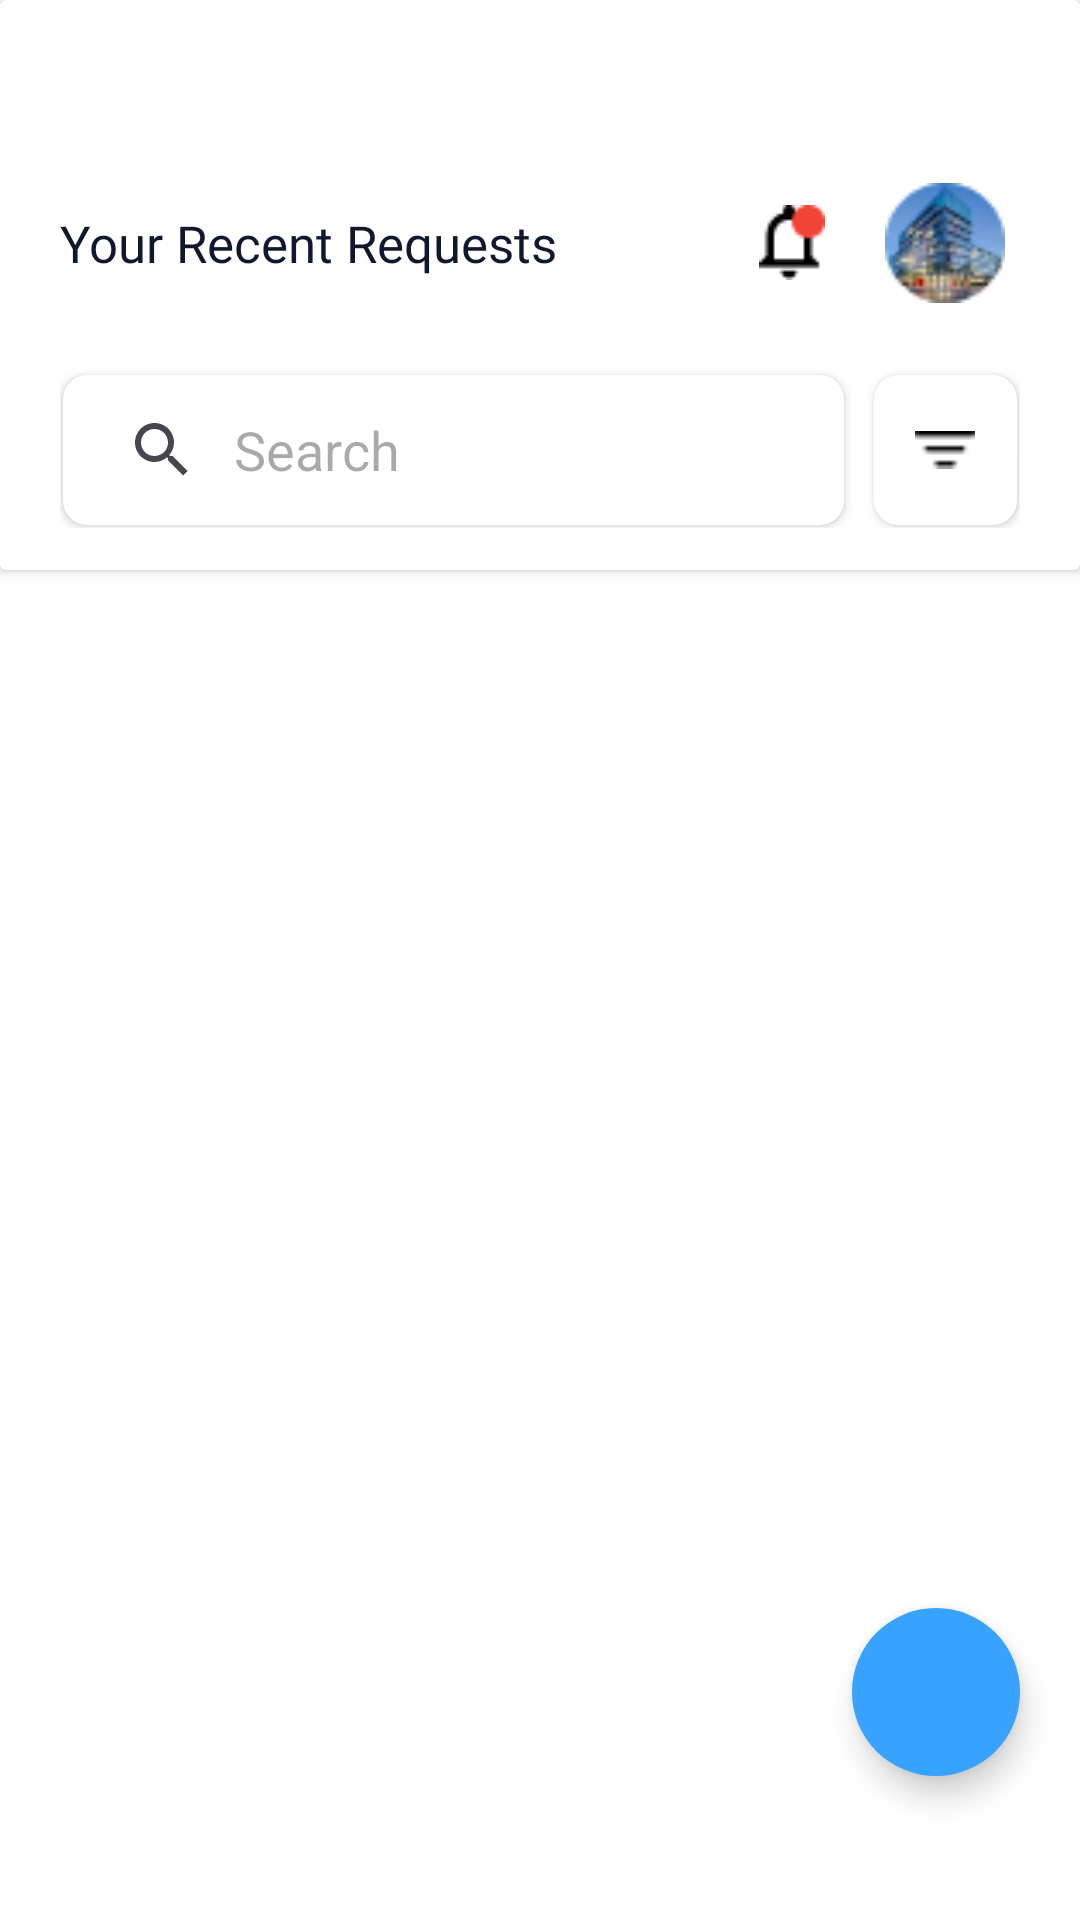

Here is an Android app screen rendered from its layout file. Give the layout XML and the strings, colors and styles it references.
<!-- AndroidManifest.xml: application theme Theme.KITLabsTask -->
<!-- res/layout/activity_recent_request.xml -->
<?xml version="1.0" encoding="utf-8"?>
<androidx.constraintlayout.widget.ConstraintLayout xmlns:android="http://schemas.android.com/apk/res/android"
    xmlns:app="http://schemas.android.com/apk/res-auto"
    xmlns:tools="http://schemas.android.com/tools"
    android:layout_width="match_parent"
    android:layout_height="match_parent"
    android:background="@color/white"
    tools:context=".RecentRequest">

    <androidx.cardview.widget.CardView
        android:id="@+id/card"
        android:layout_width="match_parent"
        android:layout_height="wrap_content"
        android:layout_marginBottom="15dp"
        app:layout_constraintEnd_toEndOf="parent"
        app:layout_constraintStart_toStartOf="parent"
        android:backgroundTint="@color/white"
        app:layout_constraintTop_toTopOf="parent">
        <LinearLayout
            android:id="@+id/linearLayout"
            android:layout_width="match_parent"
            android:layout_height="wrap_content"
            android:elevation="10dp"
            android:orientation="vertical">
            <FrameLayout
                android:layout_width="match_parent"
                android:layout_height="wrap_content"
                android:layout_marginLeft="20dp"
                android:layout_marginTop="61dp"
                android:layout_marginRight="20dp">
                <TextView
                    android:layout_width="wrap_content"
                    android:layout_height="wrap_content"
                    android:layout_gravity="center_vertical"
                    android:fontFamily="@font/comfortaa_bold"
                    android:text="Your Recent Requests"
                    android:textColor="#11182E"
                    android:textSize="17dp" />

                <ImageView
                    android:layout_width="wrap_content"
                    android:layout_height="wrap_content"
                    android:layout_gravity="center|end"
                    android:layout_marginRight="65dp"
                    android:src="@drawable/bell" />

                <ImageView
                    android:layout_width="40dp"
                    android:layout_height="40dp"
                    android:layout_gravity="center|end"
                    android:layout_marginRight="5dp"
                    android:src="@drawable/profile" />
            </FrameLayout>



            <LinearLayout
                android:layout_width="match_parent"
                android:layout_height="wrap_content"
                android:layout_marginLeft="20dp"
                android:layout_marginTop="22dp"
                android:layout_marginRight="20dp"
                android:layout_marginBottom="14dp"
                android:orientation="horizontal">

                <androidx.cardview.widget.CardView
                    android:layout_width="0dp"
                    android:layout_height="wrap_content"
                    android:layout_marginTop="2dp"
                    android:layout_marginLeft="1dp"
                    android:layout_marginBottom="1dp"
                    android:layout_marginRight="10dp"
                    android:layout_weight="5.5"
                    android:elevation="8dp"
                    android:backgroundTint="@color/white"
                    app:cardCornerRadius="8dp">

                    <androidx.appcompat.widget.SearchView
                        android:id="@+id/search"
                        android:layout_width="wrap_content"
                        android:layout_height="wrap_content"
                        android:layout_margin="1dp"
                        style="@style/CustomSearchViewStyle"
                        app:iconifiedByDefault="false"
                        app:queryBackground="@color/white"
                        app:queryHint="Search" />

                </androidx.cardview.widget.CardView>

                <androidx.cardview.widget.CardView
                    android:layout_width="0dp"
                    android:layout_height="match_parent"
                    android:layout_marginTop="2dp"
                    android:layout_marginRight="1dp"
                    android:layout_marginBottom="1dp"
                    android:layout_weight="1"
                    android:backgroundTint="@color/white"
                    app:cardCornerRadius="8dp">

                    <ImageView
                        android:layout_width="20dp"
                        android:layout_height="20dp"
                        android:layout_marginStart="16dp"
                        android:layout_marginEnd="16dp"
                        android:layout_gravity="center"
                        android:background="@drawable/card_border"
                        android:src="@drawable/group" />
                </androidx.cardview.widget.CardView>

            </LinearLayout>

        </LinearLayout>
    </androidx.cardview.widget.CardView>



    <androidx.recyclerview.widget.RecyclerView
        android:id="@+id/recyclerview"
        android:layout_width="match_parent"
        android:layout_marginTop="15dp"
        android:layout_height="0dp"
        app:layout_constraintBottom_toBottomOf="parent"
        app:layout_constraintTop_toBottomOf="@+id/card" />

    <com.google.android.material.floatingactionbutton.FloatingActionButton
        android:layout_width="60dp"
        android:layout_height="56dp"
        android:layout_marginRight="20dp"
        android:layout_marginBottom="48dp"
        android:src="@drawable/baseline_add_24"
        app:backgroundTint="#38A2FF"
        app:shapeAppearanceOverlay="@style/ShapeAppearanceOverlay.App.Circular"
        app:layout_constraintBottom_toBottomOf="parent"
        app:layout_constraintEnd_toEndOf="parent" />

</androidx.constraintlayout.widget.ConstraintLayout>
<!-- resources referenced by this layout -->
<resources>
  <color name="white">#FFFFFFFF</color>
  <!-- drawable bell: png bitmap (drawable, 507 bytes) -->
  <!-- drawable card_border (drawable) -->
  <?xml version="1.0" encoding="utf-8"?>
  <layer-list xmlns:android="http://schemas.android.com/apk/res/android">
      
      <item>
          <shape android:shape="rectangle">
              <stroke
                  android:width="30dp"
              android:color="#E9E8E8" />
              <corners android:radius="8dp" />
          </shape>
      </item>
  
      <item android:left="1dp" android:right="1dp" android:top="1dp" android:bottom="1dp">
          <shape android:shape="rectangle">
              <solid android:color="@android:color/white" />
              <corners android:radius="8dp" />
          </shape>
      </item>
  </layer-list>
  <!-- drawable group: png bitmap (drawable, 201 bytes) -->
  <!-- drawable profile: png bitmap (drawable, 3418 bytes) -->
  <style name="CustomSearchViewStyle" parent="Widget.AppCompat.SearchView">
          
          <item name="android:textColor">@color/dred</item>
      </style>
  <style name="ShapeAppearanceOverlay.App.Circular" parent="">
          <item name="cornerFamily">rounded</item>
          <item name="cornerSize">50%</item>
      </style>
  <style name="Theme.KITLabsTask" parent="Base.Theme.KITLabsTask" />
  <color name="dred">#F11A1A</color>
  <style name="Base.Theme.KITLabsTask" parent="Theme.Material3.DayNight.NoActionBar">
          
          <item name="colorPrimary">@color/white</item>
          <item name="android:windowLightStatusBar">true</item>
      </style>
</resources>
